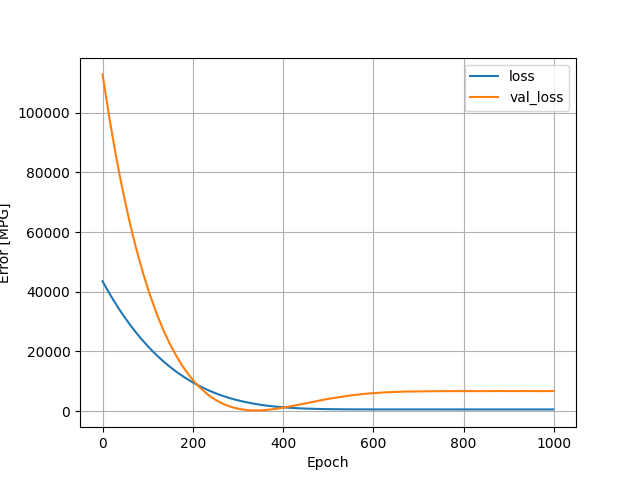

Source data for this figure (header and first rows):
, loss, val_loss, epoch
0, 43529, 112896, 0
1, 43253, 111919, 1
2, 42985, 110901, 2
3, 42709, 109884, 3
4, 42431, 108903, 4
5, 42165, 107895, 5
6, 41889, 106945, 6
7, 41614, 106010, 7
8, 41353, 105037, 8
9, 41084, 104069, 9
10, 40817, 103108, 10
11, 40550, 102170, 11
12, 40287, 101237, 12
13, 40022, 100322, 13
14, 39769, 99376, 14
15, 39508, 98431, 15
16, 39250, 97509, 16
17, 38988, 96627, 17
18, 38735, 95727, 18
19, 38480, 94832, 19
20, 38233, 93923, 20
21, 37973, 93061, 21
22, 37725, 92196, 22
23, 37478, 91316, 23
24, 37229, 90442, 24
25, 36979, 89587, 25
26, 36741, 88733, 26
27, 36491, 87895, 27
28, 36251, 87061, 28
29, 36011, 86223, 29
30, 35769, 85415, 30
31, 35536, 84564, 31
32, 35287, 83781, 32
33, 35055, 82979, 33
34, 34818, 82192, 34
35, 34582, 81424, 35
36, 34355, 80615, 36
37, 34120, 79842, 37
38, 33896, 79035, 38
39, 33666, 78241, 39
40, 33434, 77475, 40
41, 33204, 76743, 41
42, 32989, 75958, 42
43, 32757, 75236, 43
44, 32530, 74542, 44
45, 32312, 73828, 45
46, 32091, 73120, 46
47, 31872, 72397, 47
48, 31661, 71649, 48
49, 31441, 70922, 49
50, 31221, 70227, 50
51, 31010, 69513, 51
52, 30790, 68835, 52
53, 30588, 68115, 53
54, 30368, 67442, 54
55, 30158, 66771, 55
56, 29951, 66096, 56
57, 29741, 65428, 57
58, 29536, 64769, 58
59, 29327, 64106, 59
... 940 more rows
